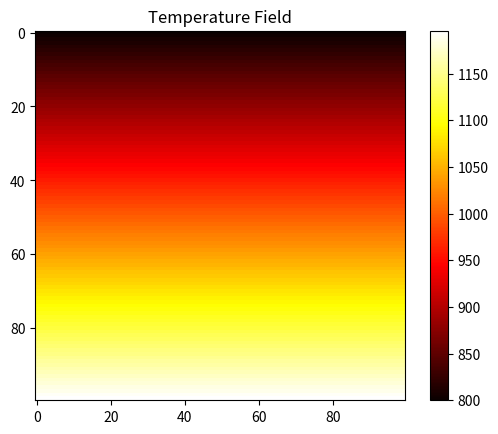
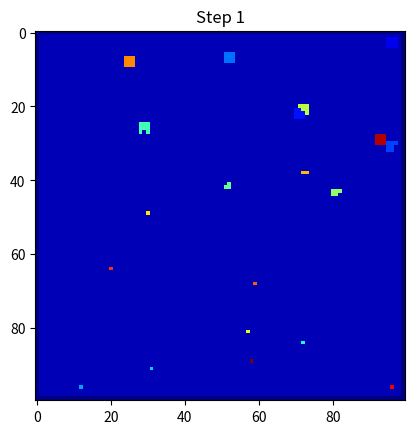
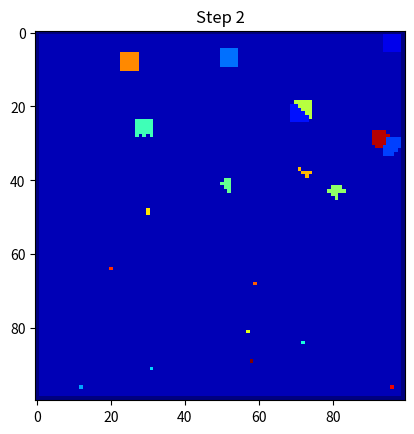
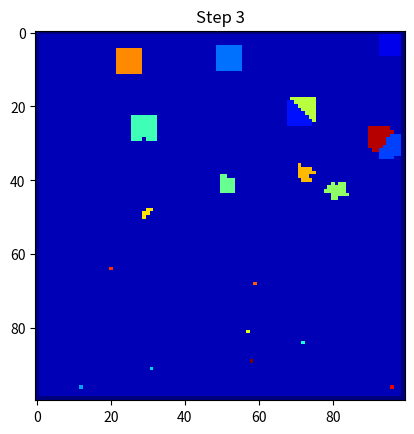
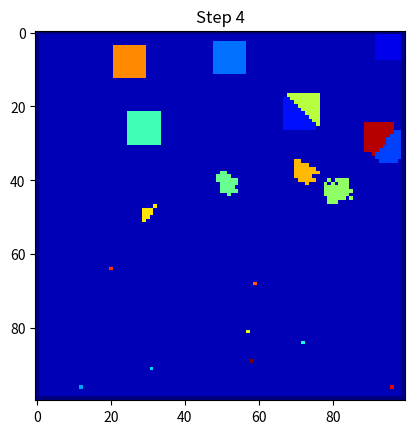
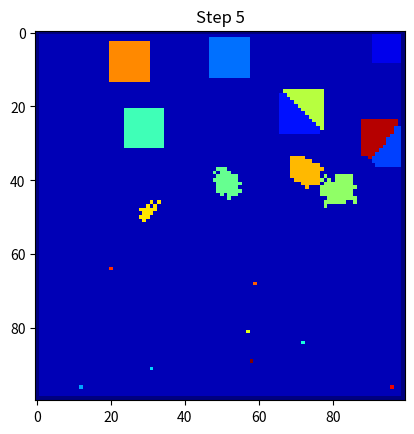
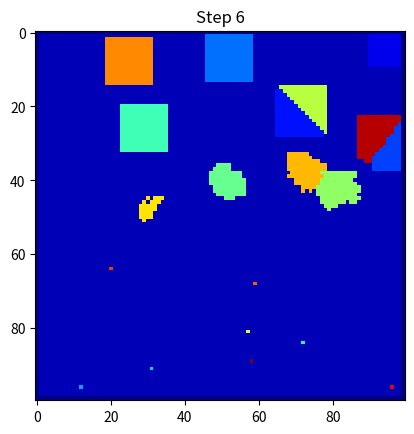
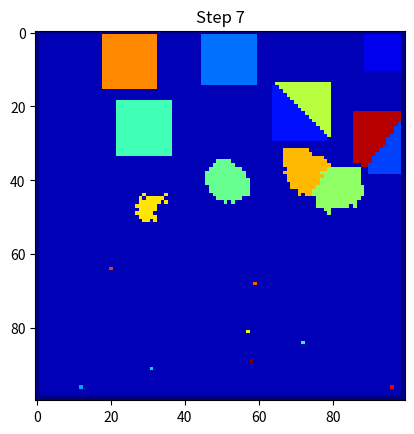
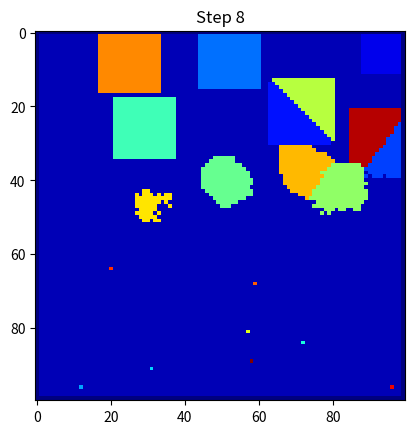
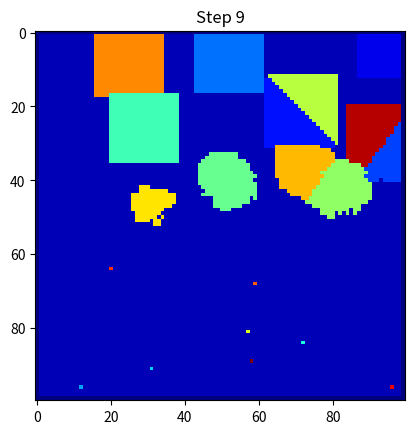
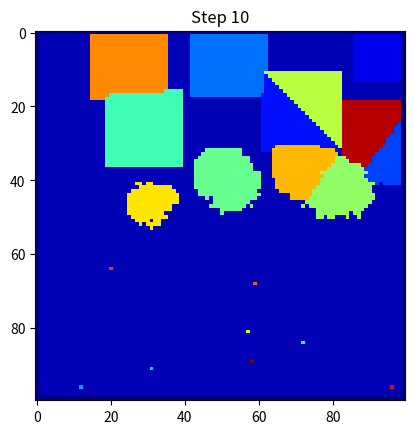
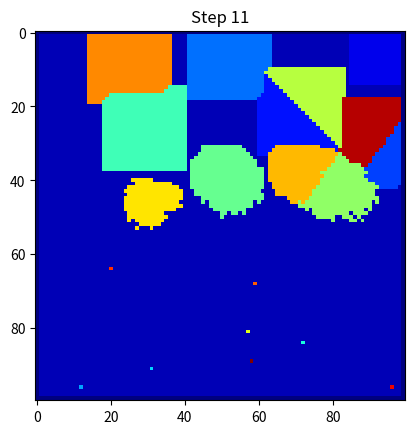
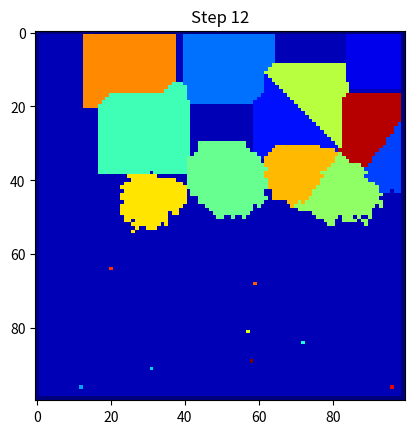
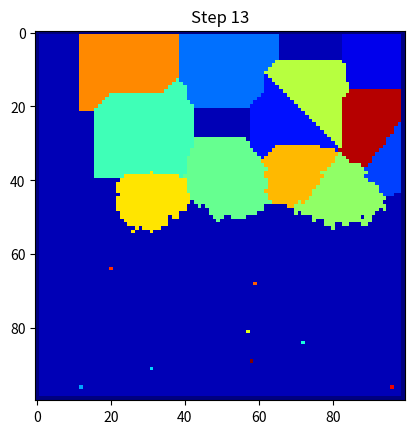
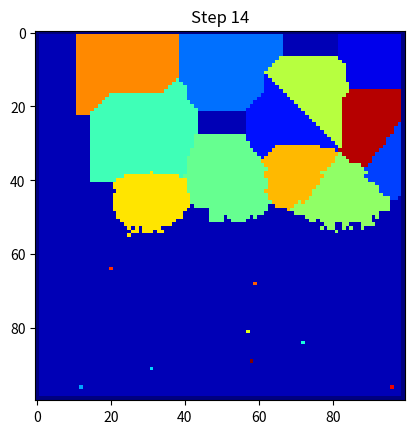
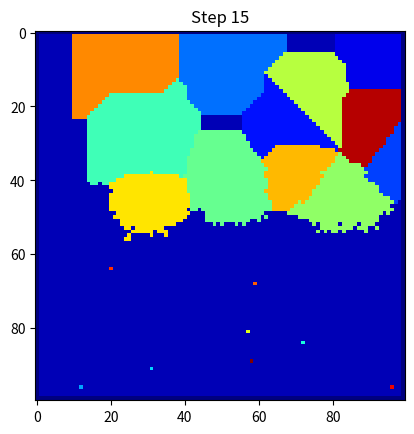

Recreate these plots in Python, in order.
import numpy as np
import matplotlib.pyplot as plt

# Create grid
Nx = 100
Ny = 100

state = np.zeros((Nx, Ny), dtype=int) # 0: liquid, >0: solid with grain ID, -1: non-interactive boundary
T = np.zeros((Nx,Ny))

# Initialize temperature field (linear gradient)
for i in range(Nx):

    T[i,:] = 800 + (1200-800)*(i/Nx)


# Visualize initial temperature field
plt.imshow(T, cmap='hot')
plt.colorbar()
plt.title("Temperature Field")
plt.show()

#Put multiple nuclei---------
num_nuclei = 20

orientation = np.zeros(num_nuclei + 1) #assign a random orientation to each grain
for grain_id in range(1, num_nuclei + 1):

    orientation[grain_id] = np.random.uniform(0,180) #now every grain has a random orientation between 0 and 180 degrees

for grain_id in range(1, num_nuclei+1):

    x = np.random.randint(0, Nx)
    y = np.random.randint(0, Ny)

    state[x,y] = grain_id
#-----------------------------
# Set boundaries to -1 (non-interactive), else the while loop will never end as the boundaries will always be liquid (0) and never solidify. Thus, infinite loop.
state[0,:] = -1
state[-1,:] = -1
state[:,0] = -1
state[:,-1] = -1
# Define melting temperature
Tm = 1000
step = 0
k = 0.01 #probability scaling factor
theta_pref = 90 # preferred orientation
while np.any(state == 0):
    T = T - 2  # Cool down the system
    step += 1
    new_state = state.copy()

    for i in range(1, Nx-1):
        for j in range(1, Ny-1):

            if state[i,j] == 0:

                if T[i,j] < Tm:

                    deltaT = Tm - T[i,j]

                    # Check every neighboring cell individually
                    for ni in range(i-1, i+2):

                        for nj in range(j-1, j+2):

                            # Skip center cell
                            if ni == i and nj == j:
                                continue

                            neighbor_grain = state[ni,nj]

                            # Only solid grains can grow
                            if neighbor_grain > 0:

                                # Direction from liquid cell to neighbor
                                di = ni - i
                                dj = nj - j

                                # Convert direction into angle
                                direction_angle = np.degrees(np.arctan2(di,dj))

                                # Orientation of neighboring grain
                                theta_grain = orientation[neighbor_grain]

                                # Directional misalignment
                                misalignment = abs(direction_angle - theta_grain)

                                # Four-fold anisotropy
                                anisotropy_strength = 0.3

                                anisotropy_factor = 1 + anisotropy_strength * np.cos(np.radians(4 * misalignment))

                                # Growth probability
                                P_growth = k * deltaT * anisotropy_factor

                                P_growth = min(P_growth,1)

                                # Probabilistic growth
                                if np.random.random() < P_growth:

                                        new_state[i,j] = neighbor_grain
    state = new_state

    # Display animation
    plt.clf()
    plt.imshow(state, cmap='jet')
    plt.title(f"Step {step}")
    plt.pause(0.05)

plt.show()
